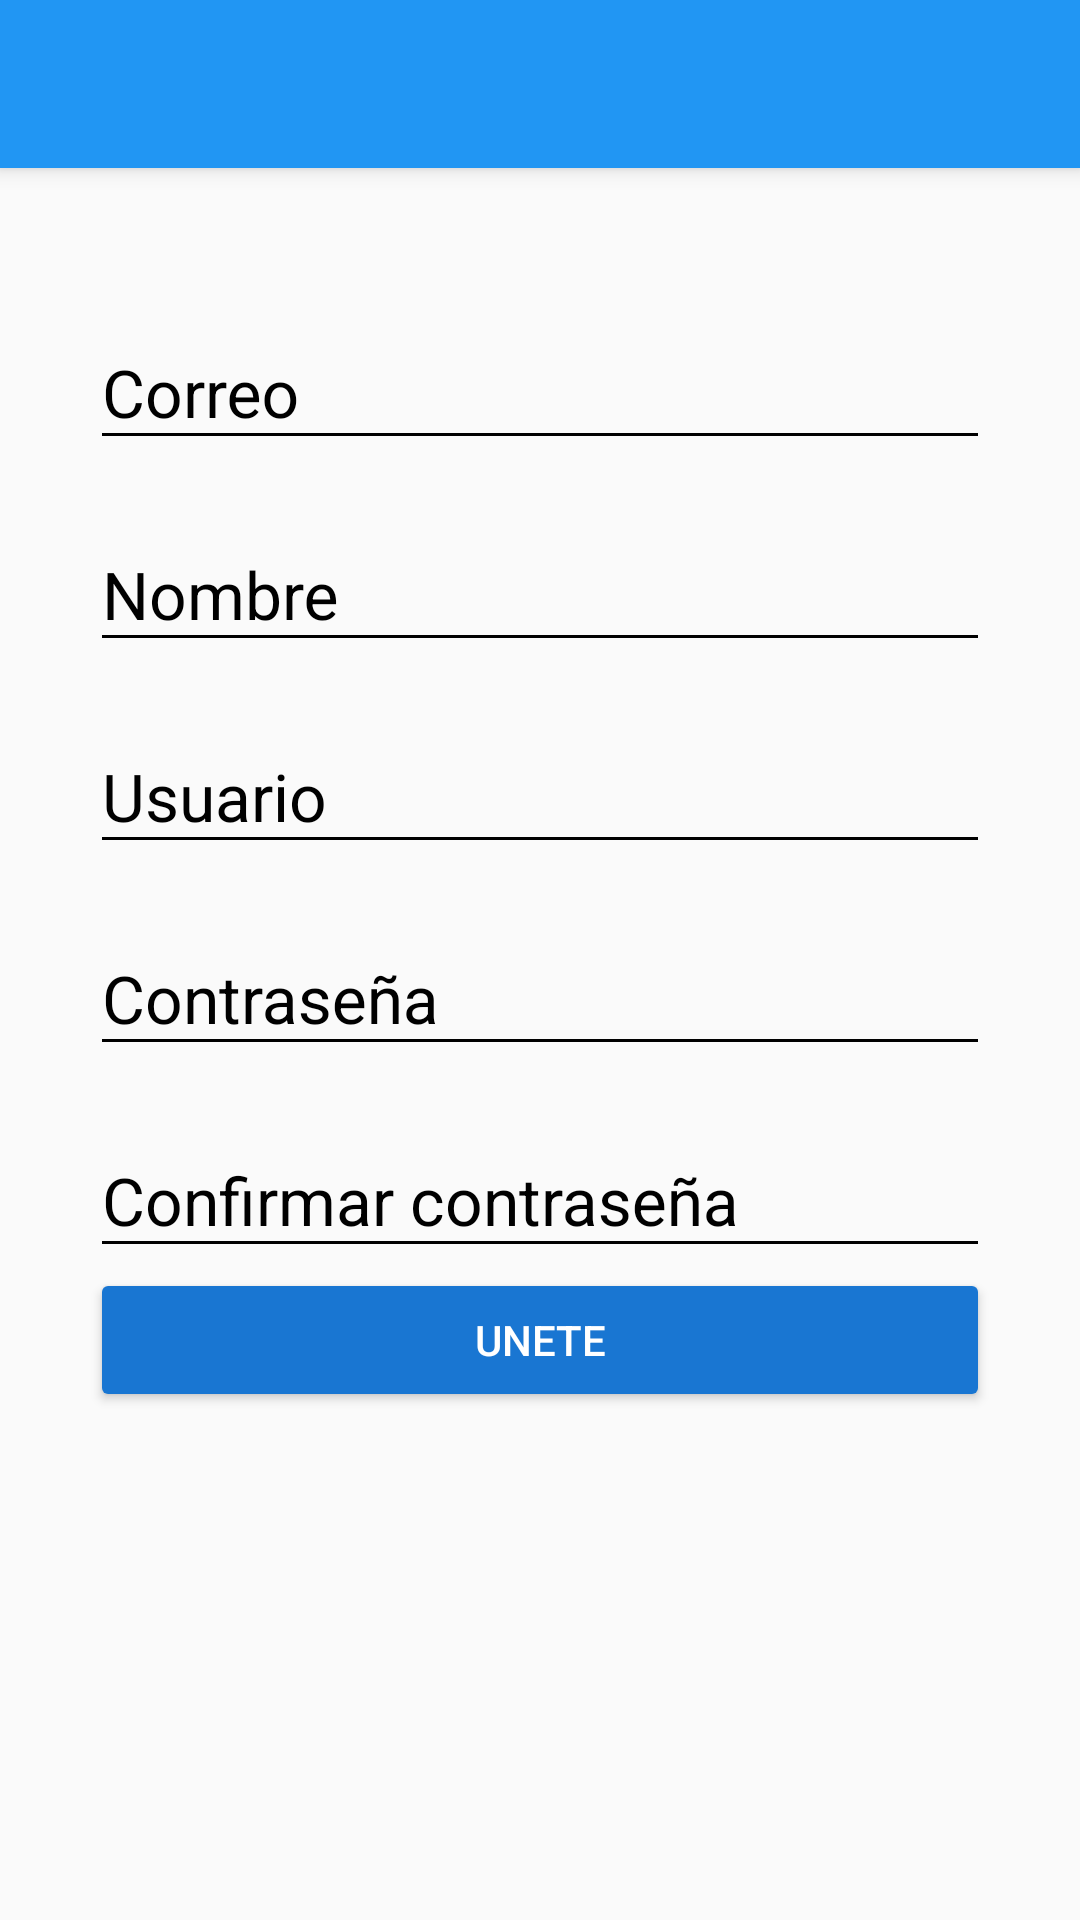

Here is an Android app screen rendered from its layout file. Give the layout XML and the strings, colors and styles it references.
<!-- AndroidManifest.xml: application theme AppTheme -->
<!-- res/layout/activity_create_account.xml -->
<?xml version="1.0" encoding="utf-8"?>
<android.support.design.widget.CoordinatorLayout
    xmlns:android="http://schemas.android.com/apk/res/android"
    xmlns:app="http://schemas.android.com/apk/res-auto"
    xmlns:tools="http://schemas.android.com/tools"
    android:layout_width="match_parent"
    android:layout_height="match_parent"
    android:fitsSystemWindows="true"
    tools:context="com.example.miguegar.practicamd.view.CreateAccountActivity">

    
    <include layout="@layout/actionbar_toolbar"/>

    
    <ScrollView
        android:layout_width="match_parent"
        android:layout_height="match_parent"
        android:fillViewport="true"
        app:layout_behavior="@string/appbar_scrolling_view_behavior"
        >

        <LinearLayout
            android:layout_width="match_parent"
            android:layout_height="wrap_content"
            android:padding="@dimen/padding_horizontal_login"
            android:orientation="vertical">


            <android.support.design.widget.TextInputLayout
                android:layout_width="match_parent"
                android:layout_height="wrap_content"
                android:layout_marginTop="@dimen/edittext_marginTop"
                android:theme="@style/EditTextBlack">

                <android.support.design.widget.TextInputEditText
                    android:id="@+id/email"
                    android:layout_width="match_parent"
                    android:layout_height="wrap_content"
                    android:hint="@string/him_email"/>
            </android.support.design.widget.TextInputLayout>


            <android.support.design.widget.TextInputLayout
                android:layout_width="match_parent"
                android:layout_height="wrap_content"
                android:layout_marginTop="@dimen/edittext_marginTop"
                android:theme="@style/EditTextBlack">

                <android.support.design.widget.TextInputEditText
                    android:id="@+id/name"
                    android:layout_width="match_parent"
                    android:layout_height="wrap_content"
                    android:hint="@string/him_name"/>
            </android.support.design.widget.TextInputLayout>


            <android.support.design.widget.TextInputLayout
                android:layout_width="match_parent"
                android:layout_height="wrap_content"
                android:layout_marginTop="@dimen/edittext_marginTop"
                android:theme="@style/EditTextBlack">

                <android.support.design.widget.TextInputEditText
                    android:id="@+id/user"
                    android:layout_width="match_parent"
                    android:layout_height="wrap_content"
                    android:hint="@string/him_usuario"/>
            </android.support.design.widget.TextInputLayout>


            <android.support.design.widget.TextInputLayout
                android:layout_width="match_parent"
                android:layout_height="wrap_content"
                android:layout_marginTop="@dimen/edittext_marginTop"
                android:theme="@style/EditTextBlack">

                <android.support.design.widget.TextInputEditText
                    android:id="@+id/password"
                    android:layout_width="match_parent"
                    android:layout_height="wrap_content"
                    android:hint="@string/him_password"
                    android:inputType="textPassword"/>
            </android.support.design.widget.TextInputLayout>


            <android.support.design.widget.TextInputLayout
                android:layout_width="match_parent"
                android:layout_height="wrap_content"
                android:layout_marginTop="@dimen/edittext_marginTop"
                android:theme="@style/EditTextBlack">

                <android.support.design.widget.TextInputEditText
                    android:id="@+id/confirmPassword"
                    android:layout_width="match_parent"
                    android:layout_height="wrap_content"
                    android:hint="@string/him_confirm_password"
                    android:inputType="textPassword"/>
            </android.support.design.widget.TextInputLayout>

            <Button
                android:layout_width="match_parent"
                android:layout_height="wrap_content"
                android:text="@string/join_up"
                android:theme="@style/RaisedButtonDark"/>

        </LinearLayout>

    </ScrollView>

</android.support.design.widget.CoordinatorLayout>
<!-- res/layout/actionbar_toolbar.xml (included above) -->
<?xml version="1.0" encoding="utf-8"?>
<android.support.design.widget.AppBarLayout
    xmlns:android="http://schemas.android.com/apk/res/android"
    xmlns:app="http://schemas.android.com/apk/res-auto"
    xmlns:tools="http://schemas.android.com/tools"
    android:layout_width="match_parent"
    android:layout_height="wrap_content"
    android:theme="@style/AppTheme.AppBarOverlay">

    <android.support.v7.widget.Toolbar
        android:id="@+id/toolbar"
        android:layout_width="match_parent"
        android:layout_height="?attr/actionBarSize"
        android:background="?attr/colorPrimary"
        app:popupTheme="@style/AppTheme.PopupOverlay" />
</android.support.design.widget.AppBarLayout>
<!-- resources referenced by this layout -->
<resources>
  <dimen name="edittext_marginTop">10dp</dimen>
  <dimen name="padding_horizontal_login">30dp</dimen>
  <string name="him_confirm_password">Confirmar contraseña</string>
  <string name="him_email">Correo</string>
  <string name="him_name">Nombre</string>
  <string name="him_password">Contraseña</string>
  <string name="him_usuario">Usuario</string>
  <string name="join_up">Unete</string>
  <style name="AppTheme.AppBarOverlay" parent="ThemeOverlay.AppCompat.Dark.ActionBar" />
  <style name="AppTheme.PopupOverlay" parent="ThemeOverlay.AppCompat.Light" />
  <style name="EditTextBlack" parent="TextAppearance.AppCompat">
          <item name="android:textColorHint">@color/editTextColorBlack</item>
          <item name="android:textSize">@dimen/edittext_textsize_login</item>
          <item name="android:textColorPrimary">@color/editTextColorBlack</item>
          <item name="colorAccent">@color/editTextColorBlack</item>
          <item name="colorControlNormal">@color/editTextColorBlack</item>
          <item name="colorControlActivated">@color/editTextColorBlack</item>
      </style>
  <style name="RaisedButtonDark" parent="Theme.AppCompat.Light">
          <item name="colorButtonNormal">@color/colorPrimaryDark</item>
          <item name="colorControlHighlight">@color/colorPrimary</item>
          <item name="android:textColor">@android:color/white</item>        
      </style>
  <style name="AppTheme" parent="Theme.AppCompat.Light.NoActionBar">
          
          <item name="colorPrimary">@color/colorPrimary</item>
          <item name="colorPrimaryDark">@color/colorPrimaryDark</item>
          <item name="colorAccent">@color/colorAccent</item>
      </style>
  <color name="editTextColorBlack">#000000</color>
  <dimen name="edittext_textsize_login">22sp</dimen>
  <color name="colorPrimaryDark">#1976D2</color>
  <color name="colorPrimary">#2196F3</color>
  <color name="colorAccent">#F50057</color>
</resources>
